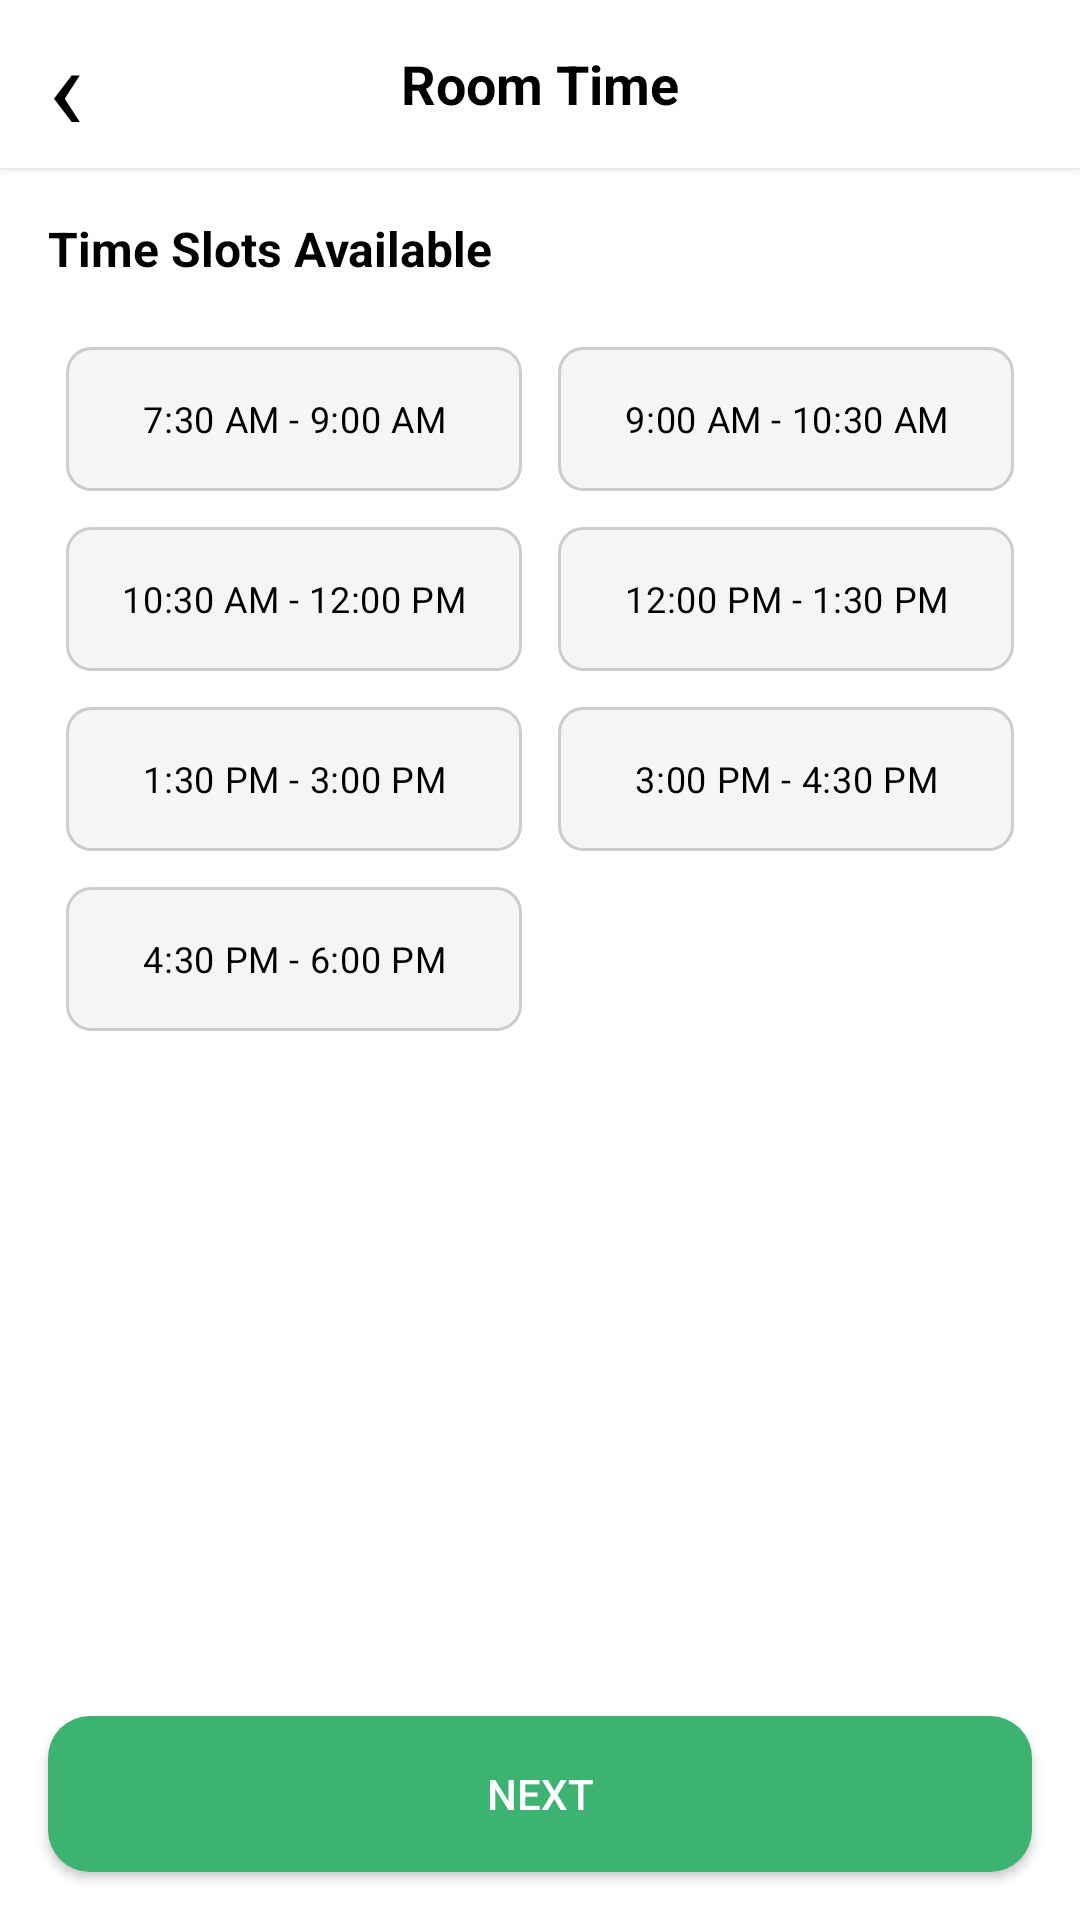

Layout XML and referenced resources for this Android screen:
<!-- AndroidManifest.xml: application theme Theme.Flamease -->
<!-- res/layout/activity_room_request.xml -->
<?xml version="1.0" encoding="utf-8"?>
<LinearLayout xmlns:android="http://schemas.android.com/apk/res/android"
    xmlns:app="http://schemas.android.com/apk/res-auto"
    xmlns:tools="http://schemas.android.com/tools"
    android:id="@+id/main"
    android:layout_width="match_parent"
    android:layout_height="match_parent"
    android:background="@color/white"
    android:orientation="vertical"
    tools:context=".room_request">

    <LinearLayout
        android:layout_width="match_parent"
        android:layout_height="56dp"
        android:background="@color/white"
        android:elevation="2dp"
        android:gravity="center_vertical"
        android:orientation="horizontal"
        android:paddingHorizontal="16dp">

        <TextView
            android:id="@+id/btnBack"
            android:layout_width="40dp"
            android:layout_height="wrap_content"
            android:clickable="true"
            android:focusable="true"
            android:text="‹"
            android:textColor="@color/black"
            android:textSize="40sp"
            android:gravity="start|center_vertical" />

        <TextView
            android:id="@+id/tvHeaderRoomName"
            android:layout_width="0dp"
            android:layout_height="wrap_content"
            android:layout_weight="1"
            android:text="Room Time"
            android:textColor="@color/black"
            android:textSize="18sp"
            android:textStyle="bold"
            android:gravity="center" />

        <View
            android:layout_width="40dp"
            android:layout_height="0dp" />

    </LinearLayout>

    <ScrollView
        android:layout_width="match_parent"
        android:layout_height="0dp"
        android:layout_weight="1"
        android:fillViewport="true">

        <LinearLayout
            android:layout_width="match_parent"
            android:layout_height="wrap_content"
            android:padding="16dp"
            android:orientation="vertical">

            <TextView
                android:layout_width="wrap_content"
                android:layout_height="wrap_content"
                android:text="Time Slots Available"
                android:textStyle="bold"
                android:textSize="16sp"
                android:textColor="@color/black"
                android:layout_marginBottom="16dp"/>

            <RadioGroup
                android:id="@+id/rgTimeSlots"
                android:layout_width="match_parent"
                android:layout_height="wrap_content">

                <GridLayout
                    android:layout_width="match_parent"
                    android:layout_height="wrap_content"
                    android:columnCount="2"
                    android:alignmentMode="alignMargins">

                    <RadioButton
                        android:id="@+id/slot1"
                        android:layout_width="0dp"
                        android:layout_columnWeight="1"
                        android:layout_height="wrap_content"
                        android:layout_margin="6dp"
                        android:background="@drawable/bg_radio_selector"
                        android:button="@null"
                        android:gravity="center"
                        android:padding="12dp"
                        android:text="7:30 AM - 9:00 AM"
                        android:textColor="@color/black"
                        android:textSize="12sp"/>

                    <RadioButton
                        android:id="@+id/slot2"
                        android:layout_width="0dp"
                        android:layout_columnWeight="1"
                        android:layout_height="wrap_content"
                        android:layout_margin="6dp"
                        android:background="@drawable/bg_radio_selector"
                        android:button="@null"
                        android:gravity="center"
                        android:padding="12dp"
                        android:text="9:00 AM - 10:30 AM"
                        android:textColor="@color/black"
                        android:textSize="12sp"/>

                    <RadioButton
                        android:id="@+id/slot3"
                        android:layout_width="0dp"
                        android:layout_columnWeight="1"
                        android:layout_height="wrap_content"
                        android:layout_margin="6dp"
                        android:background="@drawable/bg_radio_selector"
                        android:button="@null"
                        android:gravity="center"
                        android:padding="12dp"
                        android:text="10:30 AM - 12:00 PM"
                        android:textColor="@color/black"
                        android:textSize="12sp"/>

                    <RadioButton
                        android:id="@+id/slot4"
                        android:layout_width="0dp"
                        android:layout_columnWeight="1"
                        android:layout_height="wrap_content"
                        android:layout_margin="6dp"
                        android:background="@drawable/bg_radio_selector"
                        android:button="@null"
                        android:gravity="center"
                        android:padding="12dp"
                        android:text="12:00 PM - 1:30 PM"
                        android:textColor="@color/black"
                        android:textSize="12sp"/>

                    <RadioButton
                        android:id="@+id/slot5"
                        android:layout_width="0dp"
                        android:layout_columnWeight="1"
                        android:layout_height="wrap_content"
                        android:layout_margin="6dp"
                        android:background="@drawable/bg_radio_selector"
                        android:button="@null"
                        android:gravity="center"
                        android:padding="12dp"
                        android:text="1:30 PM - 3:00 PM"
                        android:textColor="@color/black"
                        android:textSize="12sp"/>

                    <RadioButton
                        android:id="@+id/slot6"
                        android:layout_width="0dp"
                        android:layout_columnWeight="1"
                        android:layout_height="wrap_content"
                        android:layout_margin="6dp"
                        android:background="@drawable/bg_radio_selector"
                        android:button="@null"
                        android:gravity="center"
                        android:padding="12dp"
                        android:text="3:00 PM - 4:30 PM"
                        android:textColor="@color/black"
                        android:textSize="12sp"/>

                    <RadioButton
                        android:id="@+id/slot7"
                        android:layout_width="0dp"
                        android:layout_columnWeight="1"
                        android:layout_height="wrap_content"
                        android:layout_margin="6dp"
                        android:background="@drawable/bg_radio_selector"
                        android:button="@null"
                        android:gravity="center"
                        android:padding="12dp"
                        android:text="4:30 PM - 6:00 PM"
                        android:textColor="@color/black"
                        android:textSize="12sp"/>

                </GridLayout>
            </RadioGroup>
        </LinearLayout>
    </ScrollView>

    <Button
        android:id="@+id/btnRequest"
        android:layout_width="match_parent"
        android:layout_height="52dp"
        android:layout_margin="16dp"
        android:text="Next"
        android:textColor="@color/white"
        android:background="@drawable/bg_request_btn"
        app:backgroundTint="@null"/>
</LinearLayout>
<!-- resources referenced by this layout -->
<resources>
  <!-- drawable bg_radio_selector (drawable) -->
  <?xml version="1.0" encoding="utf-8"?>
  <selector xmlns:android="http://schemas.android.com/apk/res/android">
      <item android:state_enabled="false">
          <shape>
              <solid android:color="#E0E0E0"/> <corners android:radius="8dp"/>
          </shape>
      </item>
      <item android:state_checked="true">
          <shape>
              <solid android:color="#2ECC71"/> <corners android:radius="8dp"/>
          </shape>
      </item>
      <item>
          <shape>
              <solid android:color="#F5F5F5"/>
              <stroke android:width="1dp" android:color="#CCCCCC"/>
              <corners android:radius="8dp"/>
          </shape>
      </item>
  </selector>
  <!-- drawable bg_request_btn (drawable) -->
  <?xml version="1.0" encoding="utf-8"?>
  <shape xmlns:android="http://schemas.android.com/apk/res/android">
      <solid android:color="#3CB371"/>
      <corners android:radius="14dp"/>
  </shape>
  <style name="Theme.Flamease" parent="Base.Theme.Flamease" />
  <style name="Base.Theme.Flamease" parent="Theme.Material3.DayNight.NoActionBar">
          
          
      </style>
  <!-- not gathered from this repository: default colours our renderer supplied (Android Studio template values) -->
  <color name="black">#FF000000</color>
  <color name="white">#FFFFFFFF</color>
</resources>
